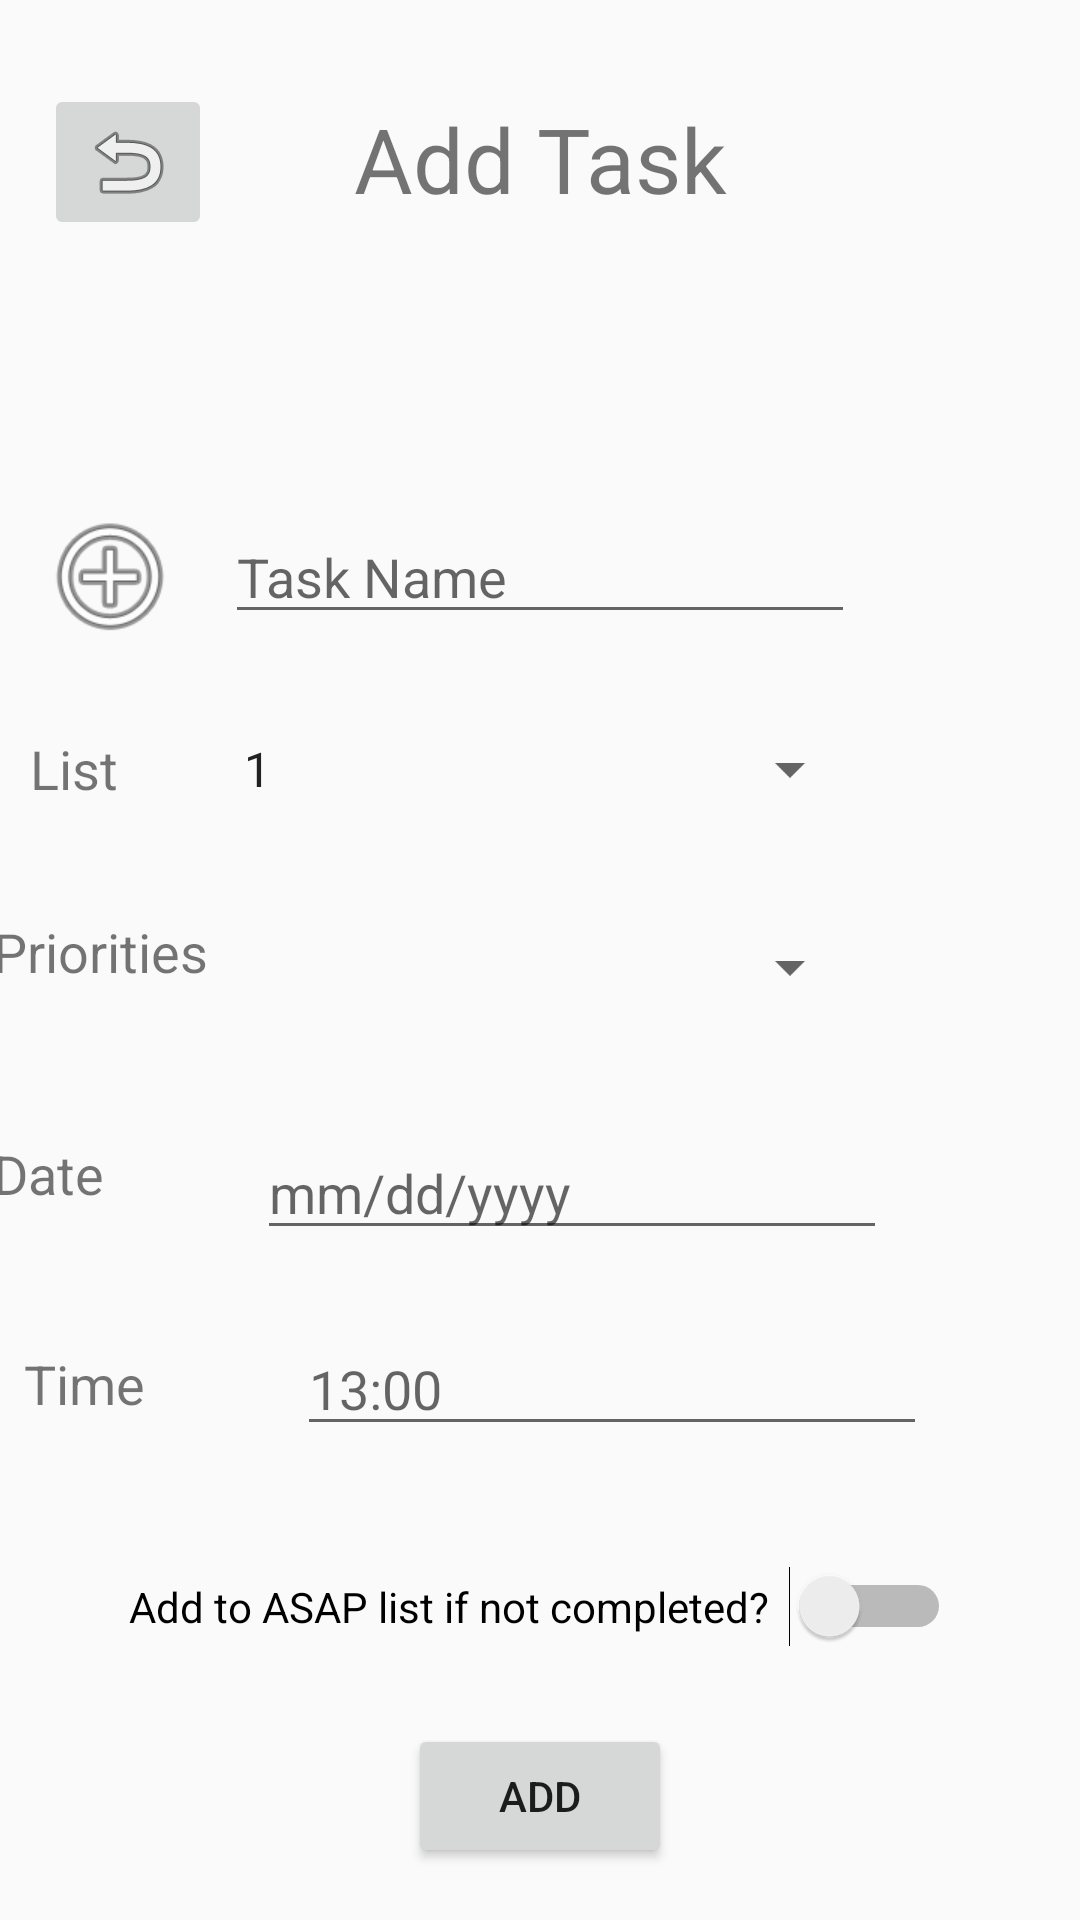

Layout XML and referenced resources for this Android screen:
<!-- AndroidManifest.xml: application theme AppTheme -->
<!-- res/layout/activity_add_task.xml -->
<?xml version="1.0" encoding="utf-8"?>

<android.support.constraint.ConstraintLayout xmlns:android="http://schemas.android.com/apk/res/android"
    xmlns:app="http://schemas.android.com/apk/res-auto"
    xmlns:tools="http://schemas.android.com/tools"
    android:layout_width="match_parent"
    android:layout_height="match_parent"
    tools:context=".AddTask">

    <TextView
        android:id="@+id/task_name_txtBox"
        android:layout_width="161dp"
        android:layout_height="90dp"
        android:layout_marginStart="8dp"
        android:layout_marginLeft="8dp"
        android:layout_marginTop="8dp"
        android:layout_marginEnd="8dp"
        android:layout_marginRight="8dp"
        android:gravity="center"
        android:text="Add Task"
        android:textSize="30sp"
        app:layout_constraintEnd_toEndOf="parent"
        app:layout_constraintStart_toStartOf="parent"
        app:layout_constraintTop_toTopOf="parent" />

    <ImageButton
        android:id="@+id/btn_back"
        android:layout_width="wrap_content"
        android:layout_height="wrap_content"
        android:layout_marginStart="8dp"
        android:layout_marginLeft="8dp"
        android:layout_marginTop="28dp"
        android:layout_marginEnd="8dp"
        android:layout_marginRight="8dp"
        app:layout_constraintEnd_toEndOf="parent"
        app:layout_constraintHorizontal_bias="0.023"
        app:layout_constraintStart_toStartOf="parent"
        app:layout_constraintTop_toTopOf="parent"
        app:srcCompat="@android:drawable/ic_menu_revert" />

    <ImageView
        android:id="@+id/imageView"
        android:layout_width="52dp"
        android:layout_height="48dp"
        android:layout_marginStart="8dp"
        android:layout_marginLeft="8dp"
        android:layout_marginTop="88dp"
        android:layout_marginEnd="8dp"
        android:layout_marginRight="8dp"
        app:layout_constraintEnd_toStartOf="@+id/et_taskName"
        app:layout_constraintHorizontal_bias="0.387"
        app:layout_constraintStart_toStartOf="parent"
        app:layout_constraintTop_toBottomOf="@+id/btn_back"
        app:srcCompat="@android:drawable/ic_menu_add" />

    <EditText
        android:id="@+id/et_taskName"
        android:layout_width="wrap_content"
        android:layout_height="wrap_content"
        android:layout_marginStart="8dp"
        android:layout_marginLeft="8dp"
        android:layout_marginTop="72dp"
        android:layout_marginEnd="8dp"
        android:layout_marginRight="8dp"
        android:ems="10"
        android:hint="Task Name"
        android:inputType="textPersonName"
        app:layout_constraintEnd_toEndOf="parent"
        app:layout_constraintStart_toStartOf="parent"
        app:layout_constraintTop_toBottomOf="@+id/task_name_txtBox"
        android:autofillHints="" />

    <TextView
        android:id="@+id/textView9"
        android:layout_width="79dp"
        android:layout_height="34dp"
        android:layout_marginStart="8dp"
        android:layout_marginTop="40dp"
        android:layout_marginEnd="8dp"
        android:text="Date"
        android:textSize="18sp"
        app:layout_constraintEnd_toStartOf="@+id/sp_priorities"
        app:layout_constraintStart_toStartOf="parent"
        app:layout_constraintTop_toBottomOf="@+id/textView12" />

    <TextView
        android:id="@+id/textView14"
        android:layout_width="79dp"
        android:layout_height="34dp"
        android:layout_marginStart="8dp"
        android:layout_marginTop="36dp"
        android:layout_marginEnd="8dp"
        android:text="Time"
        android:textSize="18sp"
        app:layout_constraintEnd_toStartOf="@+id/sp_priorities"
        app:layout_constraintHorizontal_bias="0.0"
        app:layout_constraintStart_toStartOf="parent"
        app:layout_constraintTop_toBottomOf="@+id/textView9" />

    <TextView
        android:id="@+id/textView12"
        android:layout_width="79dp"
        android:layout_height="34dp"
        android:layout_marginStart="8dp"
        android:layout_marginLeft="8dp"
        android:layout_marginTop="28dp"
        android:layout_marginEnd="8dp"
        android:layout_marginRight="8dp"
        android:text="Priorities"
        android:textSize="18sp"
        app:layout_constraintEnd_toStartOf="@+id/sp_priorities"
        app:layout_constraintStart_toStartOf="parent"
        app:layout_constraintTop_toBottomOf="@+id/textView10" />

    <TextView
        android:id="@+id/textView10"
        android:layout_width="52dp"
        android:layout_height="33dp"
        android:layout_marginStart="8dp"
        android:layout_marginLeft="8dp"
        android:layout_marginTop="28dp"
        android:layout_marginEnd="8dp"
        android:layout_marginRight="8dp"
        android:text="List"
        android:textSize="18sp"
        app:layout_constraintEnd_toStartOf="@+id/sp_priorities"
        app:layout_constraintHorizontal_bias="0.387"
        app:layout_constraintStart_toStartOf="parent"
        app:layout_constraintTop_toBottomOf="@+id/imageView" />

    <Spinner
        android:id="@+id/sp_priorities"
        android:layout_width="214dp"
        android:layout_height="42dp"
        android:layout_marginStart="8dp"
        android:layout_marginLeft="8dp"
        android:layout_marginTop="24dp"
        android:layout_marginEnd="8dp"
        android:layout_marginRight="8dp"
        app:layout_constraintEnd_toEndOf="parent"
        app:layout_constraintHorizontal_bias="0.502"
        app:layout_constraintStart_toStartOf="parent"
        app:layout_constraintTop_toBottomOf="@+id/sp_list" />

    <Spinner
        android:id="@+id/sp_list"
        android:layout_width="214dp"
        android:layout_height="42dp"
        android:layout_marginStart="8dp"
        android:layout_marginLeft="8dp"
        android:layout_marginTop="24dp"
        android:layout_marginEnd="8dp"
        android:layout_marginRight="8dp"
        android:entries="@array/priorities_array"
        app:layout_constraintEnd_toEndOf="parent"
        app:layout_constraintHorizontal_bias="0.502"
        app:layout_constraintStart_toStartOf="parent"
        app:layout_constraintTop_toBottomOf="@+id/et_taskName" />

    <Switch
        android:id="@+id/switch1"
        android:layout_width="wrap_content"
        android:layout_height="wrap_content"
        android:layout_marginStart="8dp"
        android:layout_marginTop="40dp"
        android:layout_marginEnd="8dp"
        android:text="Add to ASAP list if not completed?  "
        app:layout_constraintEnd_toEndOf="parent"
        app:layout_constraintStart_toStartOf="parent"
        app:layout_constraintTop_toBottomOf="@+id/due_time_txtBox" />

    <Button
        android:id="@+id/add_task_btn"
        android:layout_width="wrap_content"
        android:layout_height="wrap_content"
        android:layout_marginStart="8dp"
        android:layout_marginTop="16dp"
        android:layout_marginEnd="8dp"
        android:layout_marginBottom="8dp"
        android:text="Add"
        app:layout_constraintBottom_toBottomOf="parent"
        app:layout_constraintEnd_toEndOf="parent"
        app:layout_constraintStart_toStartOf="parent"
        app:layout_constraintTop_toBottomOf="@+id/switch1" />

    <EditText
        android:id="@+id/due_date_txtBox"
        android:layout_width="wrap_content"
        android:layout_height="wrap_content"
        android:layout_marginStart="8dp"
        android:layout_marginTop="32dp"
        android:ems="10"
        android:hint="mm/dd/yyyy"
        android:inputType="date"
        app:layout_constraintEnd_toEndOf="parent"
        app:layout_constraintHorizontal_bias="0.019"
        app:layout_constraintStart_toEndOf="@+id/textView9"
        app:layout_constraintTop_toBottomOf="@+id/sp_priorities" />

    <EditText
        android:id="@+id/due_time_txtBox"
        android:layout_width="wrap_content"
        android:layout_height="wrap_content"
        android:layout_marginStart="12dp"
        android:layout_marginTop="24dp"
        android:ems="10"
        android:hint="13:00"
        android:inputType="time"
        app:layout_constraintStart_toEndOf="@+id/textView14"
        app:layout_constraintTop_toBottomOf="@+id/due_date_txtBox" />

</android.support.constraint.ConstraintLayout>
<!-- resources referenced by this layout -->
<resources>
  <string-array name="priorities_array">
          <item>1</item>
          <item>2</item>
          <item>3</item>
          <item>4</item>
          <item>5</item>
          <item>6</item>
          <item>7</item>
          <item>8</item>
          <item>9</item>
          <item>10</item>
      </string-array>
  <style name="AppTheme" parent="Theme.AppCompat.Light.NoActionBar">
          
          <item name="colorPrimary">@color/colorPrimary</item>
          <item name="colorPrimaryDark">@color/colorPrimaryDark</item>
          <item name="colorAccent">@color/colorAccent</item>
      </style>
  <!-- not gathered from this repository: default colours our renderer supplied (Android Studio template values) -->
  <color name="colorPrimary">#FF6200EE</color>
  <color name="colorPrimaryDark">#FF3700B3</color>
  <color name="colorAccent">#FF03DAC5</color>
</resources>
